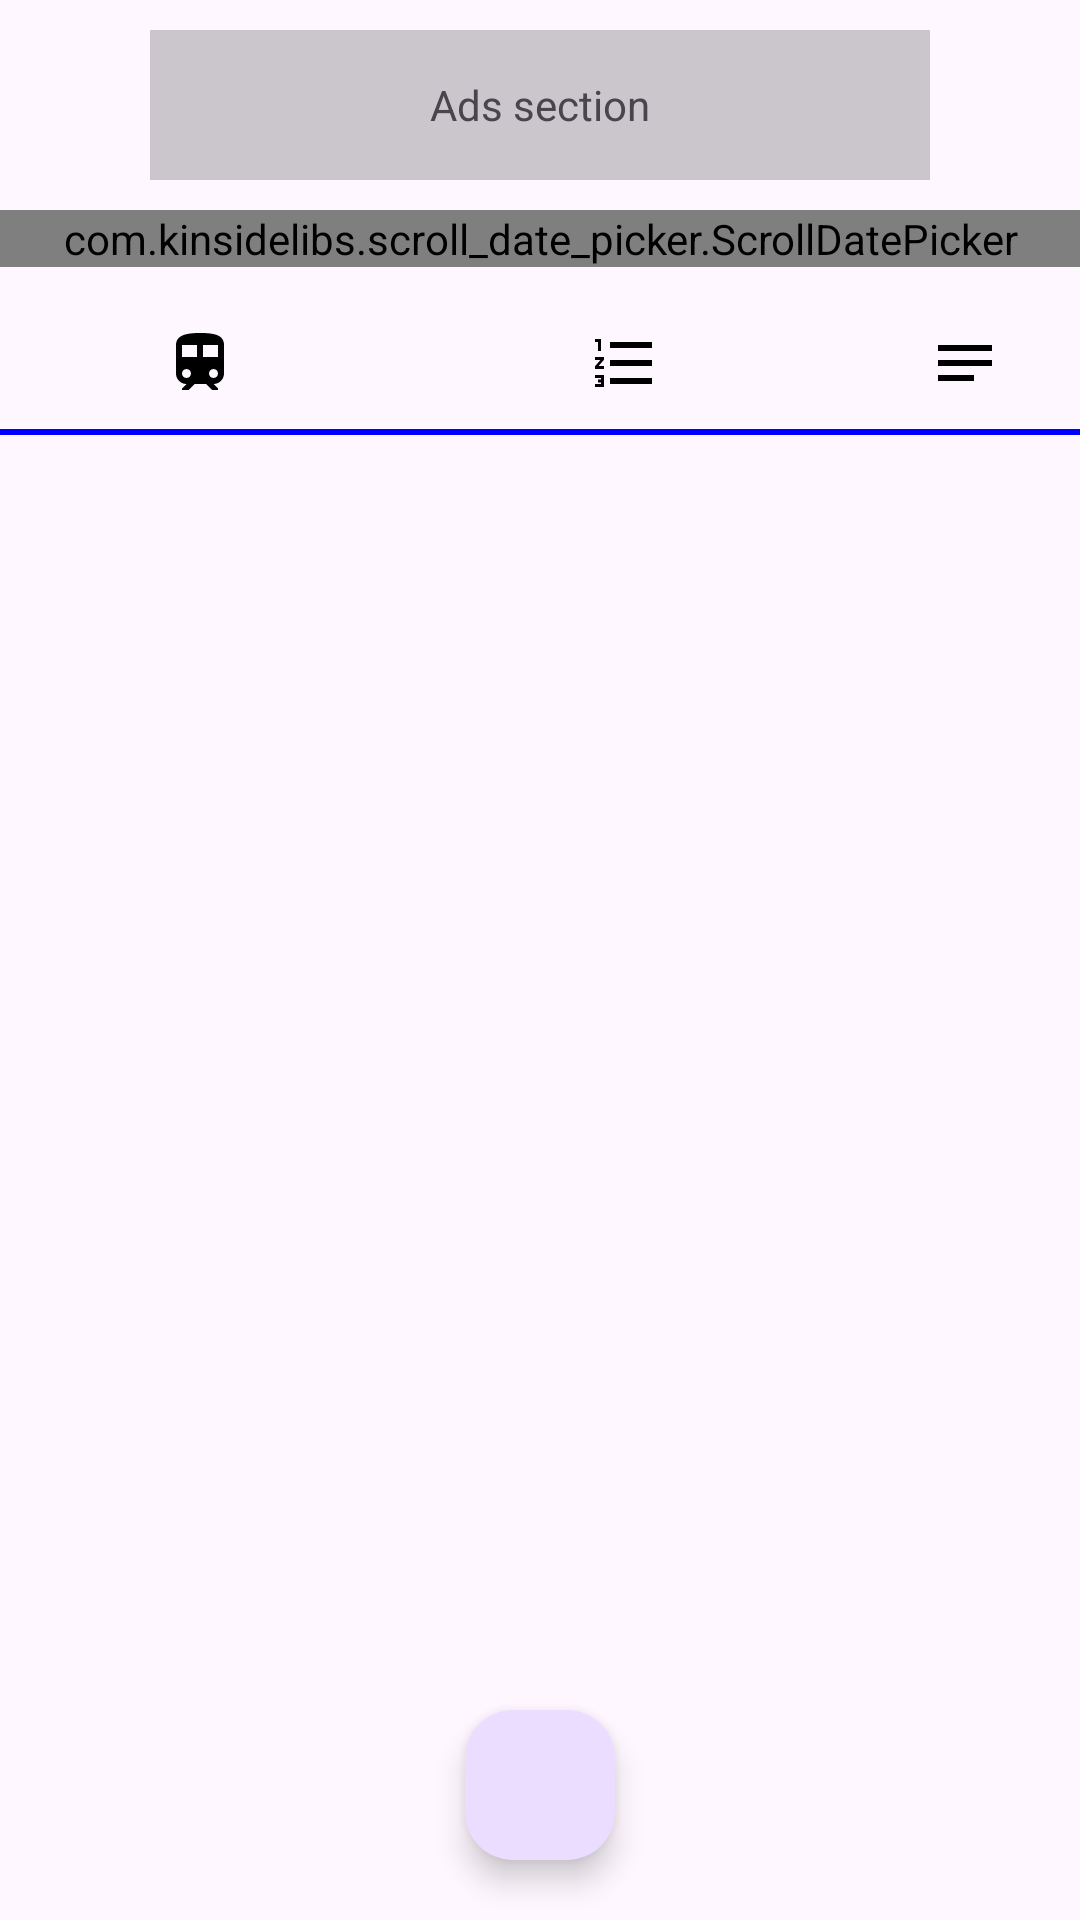

Reconstruct the res/layout file that produces this screen, plus the resources it refers to.
<!-- AndroidManifest.xml: application theme Theme.Metro_driver_native -->
<!-- res/layout/fragment_home.xml -->
<?xml version="1.0" encoding="utf-8"?>
<androidx.constraintlayout.widget.ConstraintLayout xmlns:android="http://schemas.android.com/apk/res/android"
    xmlns:app="http://schemas.android.com/apk/res-auto"
    xmlns:tools="http://schemas.android.com/tools"
    android:layout_width="match_parent"
    android:layout_height="match_parent"
    tools:context=".presentation.fragments.HomeFragment">

    
    <FrameLayout
        android:id="@+id/ads_section"
        android:layout_width="match_parent"
        android:layout_height="60dp"
        app:layout_constraintTop_toTopOf="parent">

        <TextView
            android:layout_width="match_parent"
            android:layout_height="match_parent"
            android:layout_marginHorizontal="50dp"
            android:layout_marginTop="10dp"
            android:background="#33000000"
            android:gravity="center"
            android:text="Ads section" />
    </FrameLayout>

    <com.kinsidelibs.scroll_date_picker.ScrollDatePicker
        android:id="@+id/date_picker"
        android:layout_width="match_parent"
        android:layout_height="wrap_content"
        android:layout_marginTop="10dp"
        app:layout_constraintEnd_toEndOf="parent"
        app:layout_constraintStart_toStartOf="parent"
        app:layout_constraintTop_toBottomOf="@id/ads_section" />

    <ImageView
        android:id="@+id/train_icon"
        android:layout_width="0dp"
        android:layout_height="wrap_content"
        android:layout_marginStart="10dp"
        android:layout_marginTop="20dp"
        android:src="@drawable/train_icon"
        app:layout_constraintEnd_toStartOf="@id/units_icon"
        app:layout_constraintHorizontal_weight="2"
        app:layout_constraintStart_toStartOf="parent"
        app:layout_constraintTop_toBottomOf="@id/date_picker" />

    <ImageView
        android:id="@+id/units_icon"
        android:layout_width="0dp"
        android:layout_height="wrap_content"
        android:src="@drawable/train_units_icon"
        app:layout_constraintEnd_toStartOf="@id/notes_icon"
        app:layout_constraintHorizontal_weight="3"
        app:layout_constraintStart_toEndOf="@id/train_icon"
        app:layout_constraintTop_toTopOf="@id/train_icon" />

    <ImageView
        android:id="@+id/notes_icon"
        android:layout_width="0dp"
        android:layout_height="wrap_content"
        android:layout_marginEnd="10dp"
        android:src="@drawable/notes_icon"
        app:layout_constraintEnd_toEndOf="parent"
        app:layout_constraintHorizontal_weight="1"
        app:layout_constraintStart_toEndOf="@id/units_icon"
        app:layout_constraintTop_toTopOf="@id/units_icon" />

    <com.google.android.material.divider.MaterialDivider
        android:id="@+id/divider2"
        android:layout_width="match_parent"
        android:layout_height="wrap_content"
        android:layout_marginTop="10dp"
        app:dividerColor="@color/blue"
        app:dividerThickness="2dp"
        app:layout_constraintTop_toBottomOf="@id/train_icon" />

    

    <TextView
        android:id="@+id/nothing_found_text_view"
        android:layout_width="wrap_content"
        android:layout_height="wrap_content"
        android:text="@string/no_travels_found"
        android:textSize="20sp"
        android:visibility="gone"
        app:layout_constraintBottom_toTopOf="@id/add_travel_floating_button"
        app:layout_constraintEnd_toEndOf="parent"
        app:layout_constraintStart_toStartOf="parent"
        app:layout_constraintTop_toBottomOf="@id/divider2"
        tools:visibility="visible" />

    <androidx.recyclerview.widget.RecyclerView
        android:id="@+id/travels_list_recycle_view"
        android:layout_width="match_parent"
        android:layout_height="0dp"
        android:layout_marginHorizontal="10dp"
        android:layout_marginBottom="20dp"
        android:nestedScrollingEnabled="true"
        app:layoutManager="androidx.recyclerview.widget.LinearLayoutManager"
        app:layout_constraintBottom_toTopOf="@id/add_travel_floating_button"
        app:layout_constraintEnd_toEndOf="parent"
        app:layout_constraintStart_toStartOf="parent"
        app:layout_constraintTop_toBottomOf="@id/divider2"
        tools:context=".presentation.fragments.TravelsListFragment"
        tools:itemCount="40"
        tools:listitem="@layout/card_travel" />

    <com.google.android.material.floatingactionbutton.FloatingActionButton
        android:id="@+id/add_travel_floating_button"
        android:layout_width="wrap_content"
        android:layout_height="wrap_content"
        android:layout_marginBottom="20dp"
        android:src="@drawable/add_floating_button_icon"
        app:fabCustomSize="50dp"
        app:layout_constraintBottom_toBottomOf="parent"
        app:layout_constraintEnd_toEndOf="parent"
        app:layout_constraintStart_toStartOf="parent"
        app:maxImageSize="50dp" />
</androidx.constraintlayout.widget.ConstraintLayout>
<!-- res/layout/card_travel.xml (included above) -->
<?xml version="1.0" encoding="utf-8"?>
<LinearLayout xmlns:android="http://schemas.android.com/apk/res/android"
    xmlns:tools="http://schemas.android.com/tools"
    android:layout_width="match_parent"
    android:layout_height="40dp"
    android:layout_marginVertical="10dp"
    android:background="@color/travel_block_bg"
    android:gravity="center"
    android:orientation="horizontal">

    <TextView
        android:id="@+id/travel_number"
        android:layout_width="100dp"
        android:layout_height="match_parent"
        android:layout_weight="3"
        android:background="@color/color_1"
        android:gravity="center"
        android:textColor="@color/travel_number_fg"
        tools:text="435" />

    <TextView
        android:id="@+id/unit_a"
        android:layout_width="50dp"
        android:layout_height="match_parent"
        android:layout_marginHorizontal="3dp"
        android:layout_weight="1"
        android:background="@drawable/units_under_line"
        android:gravity="center"
        tools:text="5487" />

    <TextView
        android:id="@+id/unit_b"
        android:layout_width="50dp"
        android:layout_height="match_parent"
        android:layout_marginHorizontal="3dp"
        android:layout_weight="1"
        android:background="@drawable/units_under_line"
        android:gravity="center"
        tools:text="324" />

    <TextView
        android:id="@+id/unit_c"
        android:layout_width="50dp"
        android:layout_height="match_parent"
        android:layout_marginHorizontal="3dp"
        android:layout_weight="1"
        android:background="@drawable/units_under_line"
        android:gravity="center"
        tools:text="98989" />

    <ImageView
        android:id="@+id/note"
        android:layout_width="50dp"
        android:layout_height="match_parent"
        android:layout_marginHorizontal="3dp"
        android:layout_weight="1"
        android:background="@drawable/units_under_line"
        android:contentDescription="@string/icon_description"
        android:gravity="center"
        android:paddingVertical="5dp"
        android:src="@drawable/warning_icon"
        tools:text="8h59" />
</LinearLayout>
<!-- resources referenced by this layout -->
<resources>
  <color name="blue">#FF0000FF</color>
  <color name="color_1">#3369ff</color>
  <color name="travel_block_bg">#33000000</color>
  <color name="travel_number_fg">#ffffffff</color>
  <!-- drawable notes_icon (drawable) -->
  <vector xmlns:android="http://schemas.android.com/apk/res/android" android:autoMirrored="true" android:height="24dp" android:tint="@color/notes_icon" android:viewportHeight="24" android:viewportWidth="24" android:width="24dp">
        
      <path android:fillColor="@android:color/white" android:pathData="M3,18h12v-2L3,16v2zM3,6v2h18L21,6L3,6zM3,13h18v-2L3,11v2z"/>
      
  </vector>
  <!-- drawable train_icon (drawable) -->
  <vector xmlns:android="http://schemas.android.com/apk/res/android" android:height="24dp" android:tint="@color/train_icon" android:viewportHeight="24" android:viewportWidth="24" android:width="24dp">
        
      <path android:fillColor="@android:color/white" android:pathData="M12,2c-4,0 -8,0.5 -8,4v9.5C4,17.43 5.57,19 7.5,19L6,20.5v0.5h2.23l2,-2L14,19l2,2h2v-0.5L16.5,19c1.93,0 3.5,-1.57 3.5,-3.5L20,6c0,-3.5 -3.58,-4 -8,-4zM7.5,17c-0.83,0 -1.5,-0.67 -1.5,-1.5S6.67,14 7.5,14s1.5,0.67 1.5,1.5S8.33,17 7.5,17zM11,10L6,10L6,6h5v4zM13,10L13,6h5v4h-5zM16.5,17c-0.83,0 -1.5,-0.67 -1.5,-1.5s0.67,-1.5 1.5,-1.5 1.5,0.67 1.5,1.5 -0.67,1.5 -1.5,1.5z"/>
      
  </vector>
  <!-- drawable train_units_icon (drawable) -->
  <vector xmlns:android="http://schemas.android.com/apk/res/android" android:height="24dp" android:tint="@color/train_units_icon" android:viewportHeight="24" android:viewportWidth="24" android:width="24dp">
        
      <path android:fillColor="@android:color/white" android:pathData="M2,17h2v0.5L3,17.5v1h1v0.5L2,19v1h3v-4L2,16v1zM3,8h1L4,4L2,4v1h1v3zM2,11h1.8L2,13.1v0.9h3v-1L3.2,13L5,10.9L5,10L2,10v1zM7,5v2h14L21,5L7,5zM7,19h14v-2L7,17v2zM7,13h14v-2L7,11v2z"/>
      
  </vector>
  <!-- drawable units_under_line (drawable) -->
  <?xml version="1.0" encoding="utf-8"?>
  <layer-list xmlns:android="http://schemas.android.com/apk/res/android">
      <item android:right="-5dp" android:left="-5dp" android:top="-3dp" >
          <shape android:shape="rectangle">
              <stroke
                  android:width="3dp"
                  android:color="@color/color_1" />
          </shape>
      </item>
  </layer-list>
  <!-- drawable warning_icon (drawable) -->
  <vector xmlns:android="http://schemas.android.com/apk/res/android" android:height="24dp" android:tint="#F1EF14" android:viewportHeight="24" android:viewportWidth="24" android:width="24dp">
        
      <path android:fillColor="@android:color/white" android:pathData="M12,5.99L19.53,19H4.47L12,5.99M12,2L1,21h22L12,2L12,2z"/>
        
      <path android:fillColor="@android:color/white" android:pathData="M13,16l-2,0l0,2l2,0z"/>
        
      <path android:fillColor="@android:color/white" android:pathData="M13,10l-2,0l0,5l2,0z"/>
      
  </vector>
  <string name="icon_description">icon</string>
  <style name="Theme.Metro_driver_native" parent="Base.Theme.Metro_driver_native" />
  <color name="notes_icon">#000000</color>
  <color name="train_icon">#000000</color>
  <color name="train_units_icon">#000000</color>
  <style name="Base.Theme.Metro_driver_native" parent="Theme.Material3.DayNight.NoActionBar">
          
          
      </style>
</resources>
